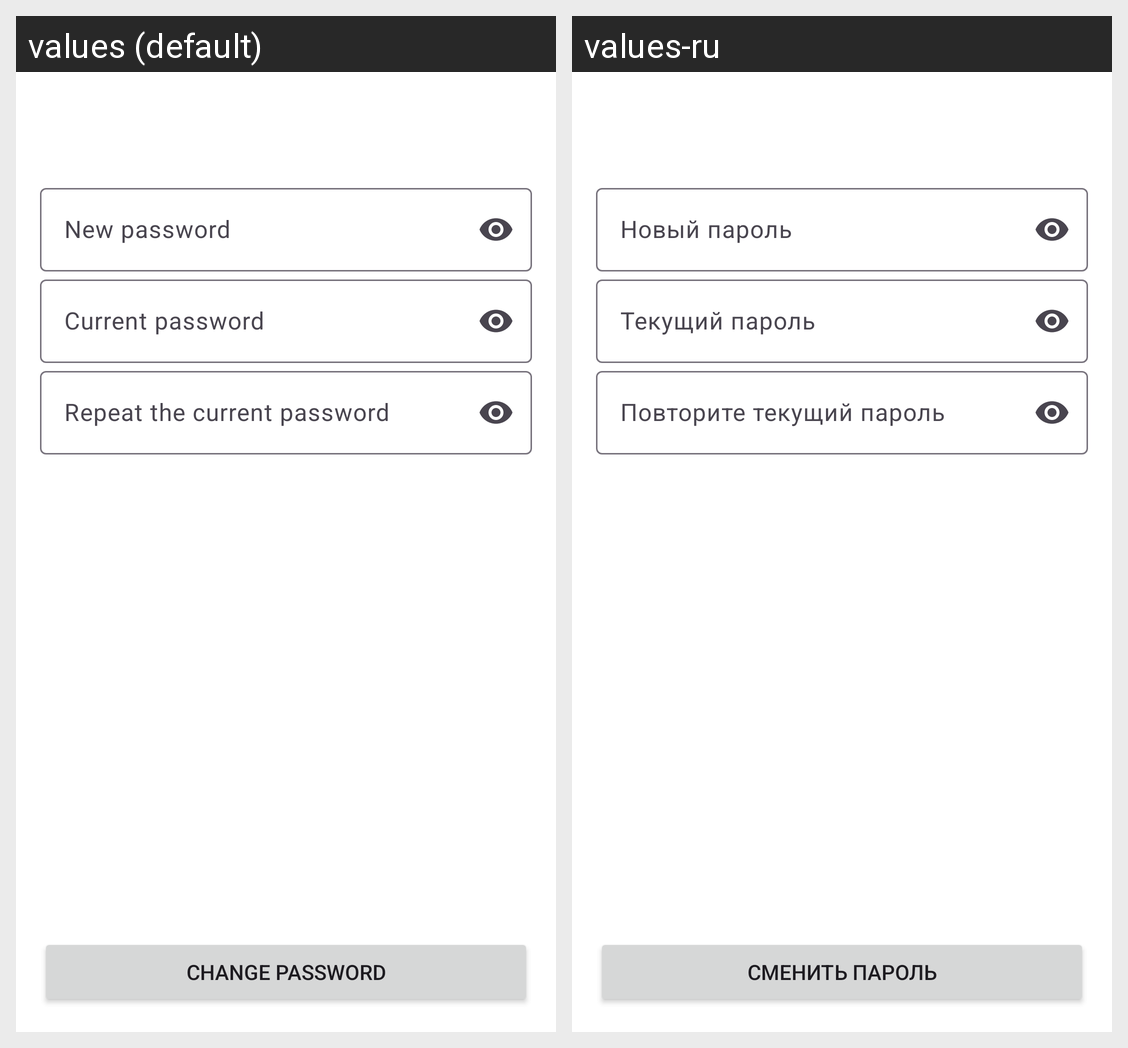

The Android screen above is rendered under two locales of the same app. Produce the string resources it draws, with the default and per-locale values.
Android screen res/layout/fragment_change_user_password.xml rendered under 2 locales, left to right: values (default), values-ru. Device: Nexus 5 (rendered at 1080×1920; each locale shown at half size, 540×960, under a caption strip naming it); theme Theme.PharmacyApp.
Strings drawn on this screen, with the default value and each locale's value (text and hints the layout hard-codes, and strings that could not be matched under every locale, appear in the picture but are not listed):

new_password
  values: New password
  values-ru: Новый пароль

current_password
  values: Current password
  values-ru: Текущий пароль

repeat_the_current_password
  values: Repeat the current password
  values-ru: Повторите текущий пароль

change_password
  values: Change password
  values-ru: Сменить пароль
